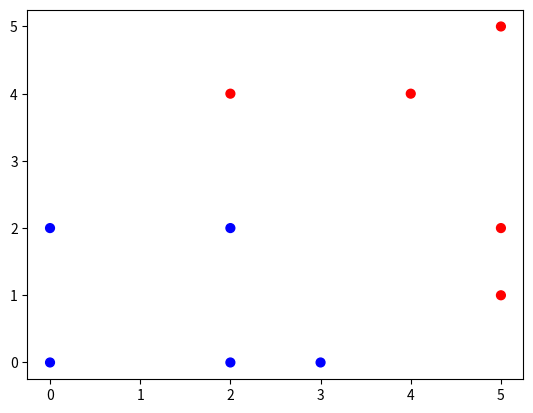

The matplotlib source for this figure:
#!/usr/bin/env python3
# -*- coding: utf-8 -*-

"""
@version: Python 3.7
[redacted]
@email: [email redacted]
"""
import numpy as np
import matplotlib.pyplot as plt


def counting_thetas(data, labels, mistakes):
	if len(data)!=len(labels) or len(data) != len(mistakes):
		return "Check the inputs! "
	labels = np.array(labels)
	data = np.array(data)
	mistakes = np.array(mistakes)
	offset = labels.dot(mistakes)

	thetas = data * labels[:, np.newaxis]* mistakes[:, np.newaxis]
	thetas = np.sum(thetas, axis = 0)
	return offset, thetas




if __name__ == "__main__":
	data = np.array([[0,0],[2,0],[3,0],[0,2],[2,2],[5,1],[5,2],[2,4],[4,4],[5,5]])
	labels = np.array([-1, -1,-1,-1,-1,1,1,1,1,1])
	# plot data
	colors = ['b' if label == -1 else 'r' for label in labels]
	plt.figure()
	plt.scatter(data[:,0], data[:,1], s=40, c=colors)
	plt.show()

	mistakes = [1,9,10,5,9,11,0, 3,1,1]
	offset, thetas = counting_thetas(data, labels, mistakes)
	print(offset)
	print(thetas)